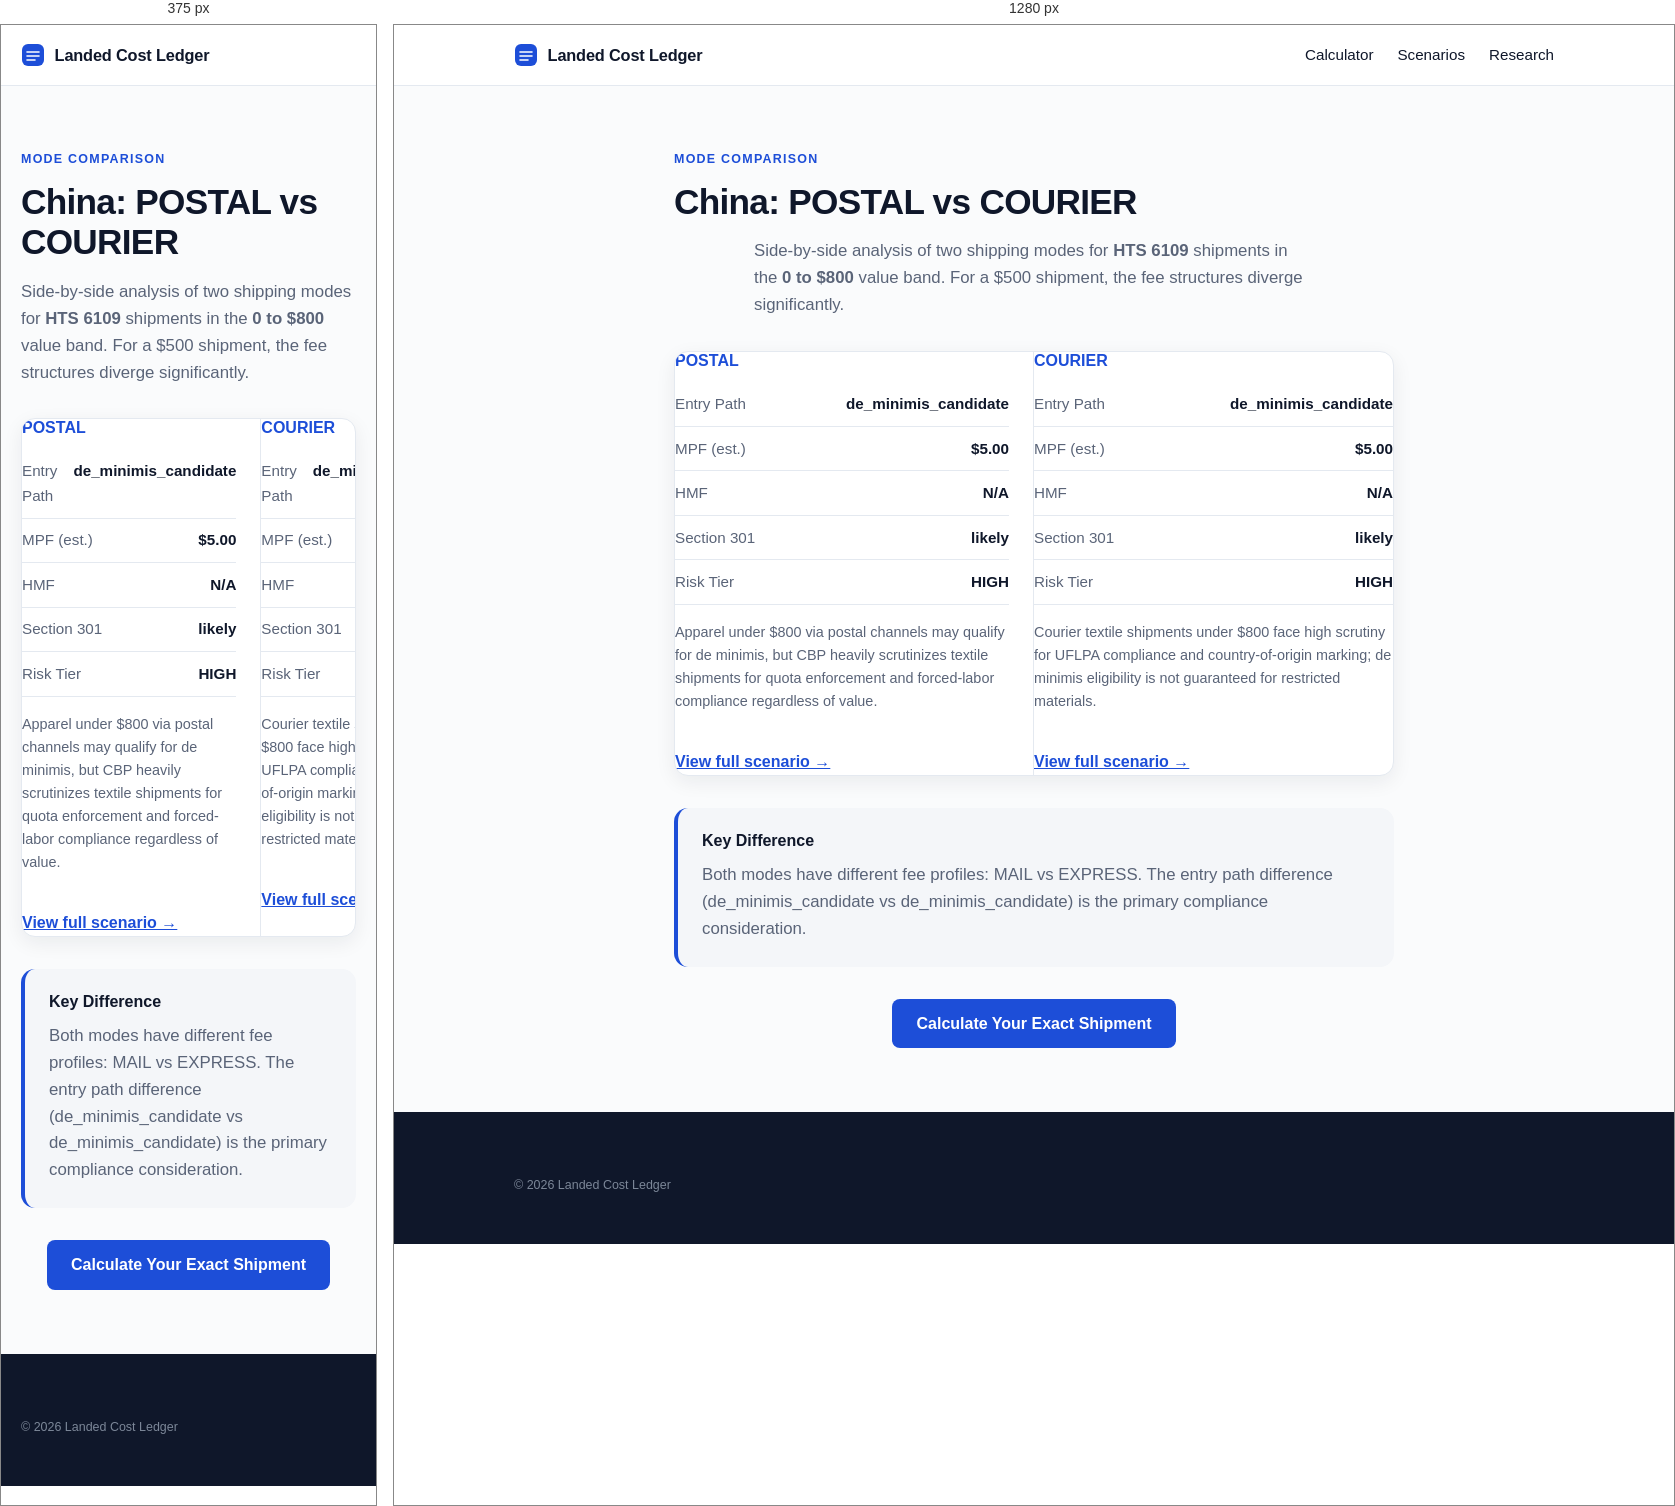
Rendered at 375 px and 1280 px, left to right.

<!-- file: index.html -->
<!doctype html>
<html lang="en">
  <head>
    <meta charset="UTF-8" />
    <meta name="viewport" content="width=device-width, initial-scale=1.0" />
    <title>POSTAL vs COURIER for HTS 6109 from China (0-800) | Landed Cost Ledger</title>
    <meta name="description" content="Compare POSTAL vs COURIER for importing HTS 6109 from China. See differences in MPF ($5.00 vs $5.00), HMF, entry path, and Section 301 exposure." />
    <link rel="icon" type="image/svg+xml" href="/favicon.svg" />
    <link rel="preconnect" href="https://fonts.googleapis.com" />
    <link rel="preconnect" href="https://fonts.gstatic.com" crossorigin />
    <link href="https://fonts.googleapis.com/css2?family=Space+Grotesk:wght@500;600;700&family=IBM+Plex+Sans:wght@400;500;600&display=swap" rel="stylesheet" />
    <style>:root {
  --bg: #FAFBFC;
  --surface: #FFFFFF;
  --ink: #0F172A;
  --ink-soft: #5A6478;
  --line: #E4E9F0;
  --tint: #F4F6F9;
  --accent: #1D4ED8;
  --ok-text: #166534;
  --ok-bg: #F3FAF5;
  --ok-line: #CBE6D2;
  --warn-text: #991B1B;
  --warn-bg: #FDF5F4;
  --warn-line: #F0D2CE;
  --r-lg: 14px;
  --r-sm: 8px;
  --shadow-sm: 0 1px 2px rgba(15, 23, 42, 0.05), 0 1px 3px rgba(15, 23, 42, 0.07);
  --shadow-md: 0 6px 20px rgba(15, 23, 42, 0.07);

  font-family: 'IBM Plex Sans', system-ui, sans-serif;
  color: var(--ink);
  background: var(--bg);
  line-height: 1.6;
}

* { box-sizing: border-box; }
body { margin: 0; min-width: 320px; }

h1, h2, h3 {
  font-family: 'Space Grotesk', sans-serif;
  font-weight: 600;
  line-height: 1.15;
  margin: 0 0 0.75rem;
}
h1 { font-size: clamp(2.3rem, 5vw, 3.4rem); letter-spacing: -0.02em; }
h2 { font-size: clamp(1.35rem, 2.4vw, 1.75rem); letter-spacing: -0.01em; }
h3 { font-size: 1rem; }
p { margin: 0 0 0.75rem; }

:focus-visible { outline: 2px solid var(--accent); outline-offset: 2px; }

.wrap { max-width: 1080px; margin: 0 auto; padding-left: 1.25rem; padding-right: 1.25rem; }

.overline {
  display: block;
  font-size: 0.78rem;
  font-weight: 600;
  letter-spacing: 0.1em;
  text-transform: uppercase;
  color: var(--accent);
  margin-bottom: 0.75rem;
}

/* Top bar */
.topbar { background: var(--surface); border-bottom: 1px solid var(--line); position: sticky; top: 0; z-index: 10; }
.topbar-inner { display: flex; align-items: center; gap: 0.6rem; height: 60px; }
.brand { font-family: 'Space Grotesk', sans-serif; font-weight: 600; font-size: 1.02rem; letter-spacing: -0.01em; }
.asof {
  margin-left: auto;
  font-size: 0.78rem;
  color: var(--ink-soft);
  background: var(--tint);
  border: 1px solid var(--line);
  border-radius: 999px;
  padding: 0.28rem 0.7rem;
  white-space: nowrap;
}

/* Hero */
.hero { max-width: 780px; margin: 0 auto; text-align: center; padding: 4.5rem 1.25rem 3rem; }
.lede { font-size: 1.12rem; color: var(--ink-soft); margin: 1rem auto 0; max-width: 60ch; }
.chips { display: flex; flex-wrap: wrap; gap: 0.5rem; justify-content: center; margin-top: 1.5rem; }
.chip {
  font-size: 0.8rem;
  font-weight: 500;
  color: var(--ink-soft);
  background: var(--surface);
  border: 1px solid var(--line);
  border-radius: 999px;
  padding: 0.35rem 0.8rem;
  box-shadow: var(--shadow-sm);
}

/* Calculator */
.tool { padding-bottom: 3.5rem; }
.tool h2 { margin-bottom: 1.25rem; }
.worksheet {
  display: grid;
  grid-template-columns: 5fr 7fr;
  background: var(--surface);
  border: 1px solid var(--line);
  border-radius: var(--r-lg);
  box-shadow: var(--shadow-md);
  overflow: hidden;
}
.worksheet-left { padding: 1.75rem; background: #FBFCFE; border-right: 1px solid var(--line); }
.worksheet-right { padding: 1.75rem; }
.panel-title {
  font-family: 'Space Grotesk', sans-serif;
  font-size: 0.8rem;
  font-weight: 600;
  letter-spacing: 0.08em;
  text-transform: uppercase;
  color: var(--ink-soft);
  margin: 0 0 1.1rem;
}
.field { margin-bottom: 1rem; }
.field label { display: block; font-size: 0.85rem; font-weight: 500; margin-bottom: 0.35rem; }
.field select, .field input {
  width: 100%;
  padding: 0.6rem 0.7rem;
  border: 1px solid #D6DDE7;
  border-radius: var(--r-sm);
  background: #FFFFFF;
  font: inherit;
  color: var(--ink);
  transition: border-color 0.15s, box-shadow 0.15s;
}
.field select:focus, .field input:focus {
  outline: none;
  border-color: var(--accent);
  box-shadow: 0 0 0 3px rgba(29, 78, 216, 0.14);
}

.line { display: flex; justify-content: space-between; gap: 1rem; padding: 0.6rem 0; border-bottom: 1px solid var(--line); font-size: 0.95rem; }
.line span { color: var(--ink-soft); }
.line strong { font-weight: 600; font-variant-numeric: tabular-nums; }
.total { display: flex; justify-content: space-between; align-items: baseline; margin-top: 1rem; padding-top: 1rem; border-top: 1px solid var(--line); }
.total span { font-weight: 600; }
.total strong {
  font-family: 'Space Grotesk', sans-serif;
  font-size: 1.9rem;
  font-weight: 600;
  color: var(--accent);
  letter-spacing: -0.01em;
  font-variant-numeric: tabular-nums;
}

.verdict {
  margin-top: 1.1rem;
  padding: 0.85rem 1rem;
  border-radius: 10px;
  font-size: 0.9rem;
  background: var(--ok-bg);
  border: 1px solid var(--ok-line);
  color: var(--ok-text);
}
.verdict.warn { background: var(--warn-bg); border-color: var(--warn-line); color: var(--warn-text); }
.matched { margin-top: 0.9rem; font-size: 0.85rem; color: var(--ink-soft); }
.limits { font-size: 0.8rem; color: var(--ink-soft); margin-bottom: 0; }

/* Trust + method */
.trust { display: grid; grid-template-columns: repeat(3, 1fr); gap: 1rem; padding-bottom: 3.5rem; }
.card { background: var(--surface); border: 1px solid var(--line); border-radius: var(--r-lg); padding: 1.4rem; box-shadow: var(--shadow-sm); }
.card h3 { margin-bottom: 0.4rem; }
.card p { font-size: 0.9rem; color: var(--ink-soft); margin: 0; }

.how { padding-bottom: 4.5rem; }
.steps { display: grid; grid-template-columns: repeat(3, 1fr); gap: 1rem; }
.step { background: var(--surface); border: 1px solid var(--line); border-radius: var(--r-lg); padding: 1.4rem; box-shadow: var(--shadow-sm); }
.step .num {
  display: inline-block;
  font-family: 'Space Grotesk', sans-serif;
  font-size: 0.8rem;
  font-weight: 600;
  color: var(--accent);
  background: rgba(29, 78, 216, 0.08);
  border-radius: 999px;
  padding: 0.15rem 0.6rem;
  margin-bottom: 0.7rem;
}
.step h3 { margin-bottom: 0.35rem; }
.step p { font-size: 0.9rem; color: var(--ink-soft); margin: 0; }

/* Footer */
.footer { background: var(--ink); color: #9AA6B8; padding: 3rem 0; font-size: 0.88rem; margin-top: 1rem; }
.footer strong { color: #E6EBF2; }
.footer-small { font-size: 0.78rem; color: #7C8798; margin: 1rem 0 0; }

@media (max-width: 900px) {
  .hero { padding: 3rem 1.25rem 2.25rem; }
  .worksheet { grid-template-columns: 1fr; }
  .worksheet-left { border-right: none; border-bottom: 1px solid var(--line); }
  .trust, .steps { grid-template-columns: 1fr; }
}

@media (prefers-reduced-motion: reduce) {
  * { transition: none !important; animation: none !important; }
}
/* Navigation & Footer Links */
.nav-links { display: flex; gap: 1.5rem; margin-left: auto; }
.nav-links a { color: var(--ink); text-decoration: none; font-weight: 500; font-size: 0.95rem; }
.nav-links a:hover { color: var(--accent); }
.footer-nav { display: flex; flex-wrap: wrap; gap: 1.5rem; margin-bottom: 1.5rem; padding-bottom: 1.5rem; border-bottom: 1px solid rgba(255,255,255,0.15); }
.footer-nav a { color: #C8D0DB; text-decoration: none; font-size: 0.9rem; }
.footer-nav a:hover { color: #FFFFFF; }

/* Text Pages */
.page-content { max-width: 760px; margin: 0 auto; padding: 4rem 1.25rem 3rem; }
.page-content h1 { font-size: 2.2rem; margin-bottom: 1rem; }
.page-content h2 { font-size: 1.4rem; margin-top: 2rem; margin-bottom: 0.75rem; }
.page-content p { font-size: 1.05rem; color: var(--ink-soft); margin-bottom: 1.25rem; }

@media (max-width: 900px) {
  .nav-links { display: none; } /* Hide top nav on mobile to save space, rely on footer */
}</style>
  </head>
  <body>
    <header class="topbar">
      <div class="wrap topbar-inner">
        <a href="/" style="display: flex; align-items: center; gap: 0.6rem; text-decoration: none; color: inherit;">
          <svg width="24" height="24" viewBox="0 0 24 24" aria-hidden="true"><rect x="1" y="1" width="22" height="22" rx="6" fill="#1D4ED8"/><path d="M6 9h12M6 13h12M6 17h8" stroke="#FFFFFF" stroke-width="1.6" stroke-linecap="round"/></svg>
          <span class="brand">Landed Cost Ledger</span>
        </a>
        <nav class="nav-links"><a href="/">Calculator</a><a href="/scenarios/">Scenarios</a><a href="/research">Research</a></nav>
      </div>
    </header>
    <main>
      <section class="wrap page-content">
        <span class="overline">Mode Comparison</span>
        <h1>China: POSTAL vs COURIER</h1>
        <p class="lede">Side-by-side analysis of two shipping modes for <strong>HTS 6109</strong> shipments in the <strong>0 to $800</strong> value band. For a $500 shipment, the fee structures diverge significantly.</p>
        
        <div class="worksheet" style="margin-top: 2rem; grid-template-columns: 1fr 1fr;">
          <div style="border-right: 1px solid var(--line); padding-right: 1.5rem;">
            <h3 style="color: var(--accent);">POSTAL</h3>
            <div class="line"><span>Entry Path</span><strong>de_minimis_candidate</strong></div>
            <div class="line"><span>MPF (est.)</span><strong>$5.00</strong></div>
            <div class="line"><span>HMF</span><strong>N/A</strong></div>
            <div class="line"><span>Section 301</span><strong>likely</strong></div>
            <div class="line"><span>Risk Tier</span><strong>HIGH</strong></div>
            <p style="margin-top: 1rem; font-size: 0.9rem; color: var(--ink-soft);">Apparel under $800 via postal channels may qualify for de minimis, but CBP heavily scrutinizes textile shipments for quota enforcement and forced-labor compliance regardless of value.</p>
            <a href="/scenarios/china-postal-0-800-apparel-hts-6109/" style="display: inline-block; margin-top: 1rem; color: var(--accent); font-weight: 600;">View full scenario →</a>
          </div>
          <div>
            <h3 style="color: var(--accent);">COURIER</h3>
            <div class="line"><span>Entry Path</span><strong>de_minimis_candidate</strong></div>
            <div class="line"><span>MPF (est.)</span><strong>$5.00</strong></div>
            <div class="line"><span>HMF</span><strong>N/A</strong></div>
            <div class="line"><span>Section 301</span><strong>likely</strong></div>
            <div class="line"><span>Risk Tier</span><strong>HIGH</strong></div>
            <p style="margin-top: 1rem; font-size: 0.9rem; color: var(--ink-soft);">Courier textile shipments under $800 face high scrutiny for UFLPA compliance and country-of-origin marking; de minimis eligibility is not guaranteed for restricted materials.</p>
            <a href="/scenarios/china-courier-0-800-apparel-hts-6109/" style="display: inline-block; margin-top: 1rem; color: var(--accent); font-weight: 600;">View full scenario →</a>
          </div>
        </div>

        <div style="margin-top: 2rem; padding: 1.5rem; background: var(--tint); border-radius: 14px; border-left: 4px solid var(--accent);">
          <h3 style="margin-top: 0;">Key Difference</h3>
          <p style="margin-bottom: 0;">
            Both modes have different fee profiles: MAIL vs EXPRESS. The entry path difference (de_minimis_candidate vs de_minimis_candidate) is the primary compliance consideration.
          </p>
        </div>

        <div style="margin-top: 2rem; text-align: center;">
          <a href="/" style="display: inline-block; background: var(--accent); color: white; padding: 0.75rem 1.5rem; border-radius: 8px; text-decoration: none; font-weight: 600;">Calculate Your Exact Shipment</a>
        </div>
      </section>
    </main>
    <footer class="footer"><div class="wrap"><p class="footer-small">© 2026 Landed Cost Ledger</p></div></footer>
  </body>
</html>